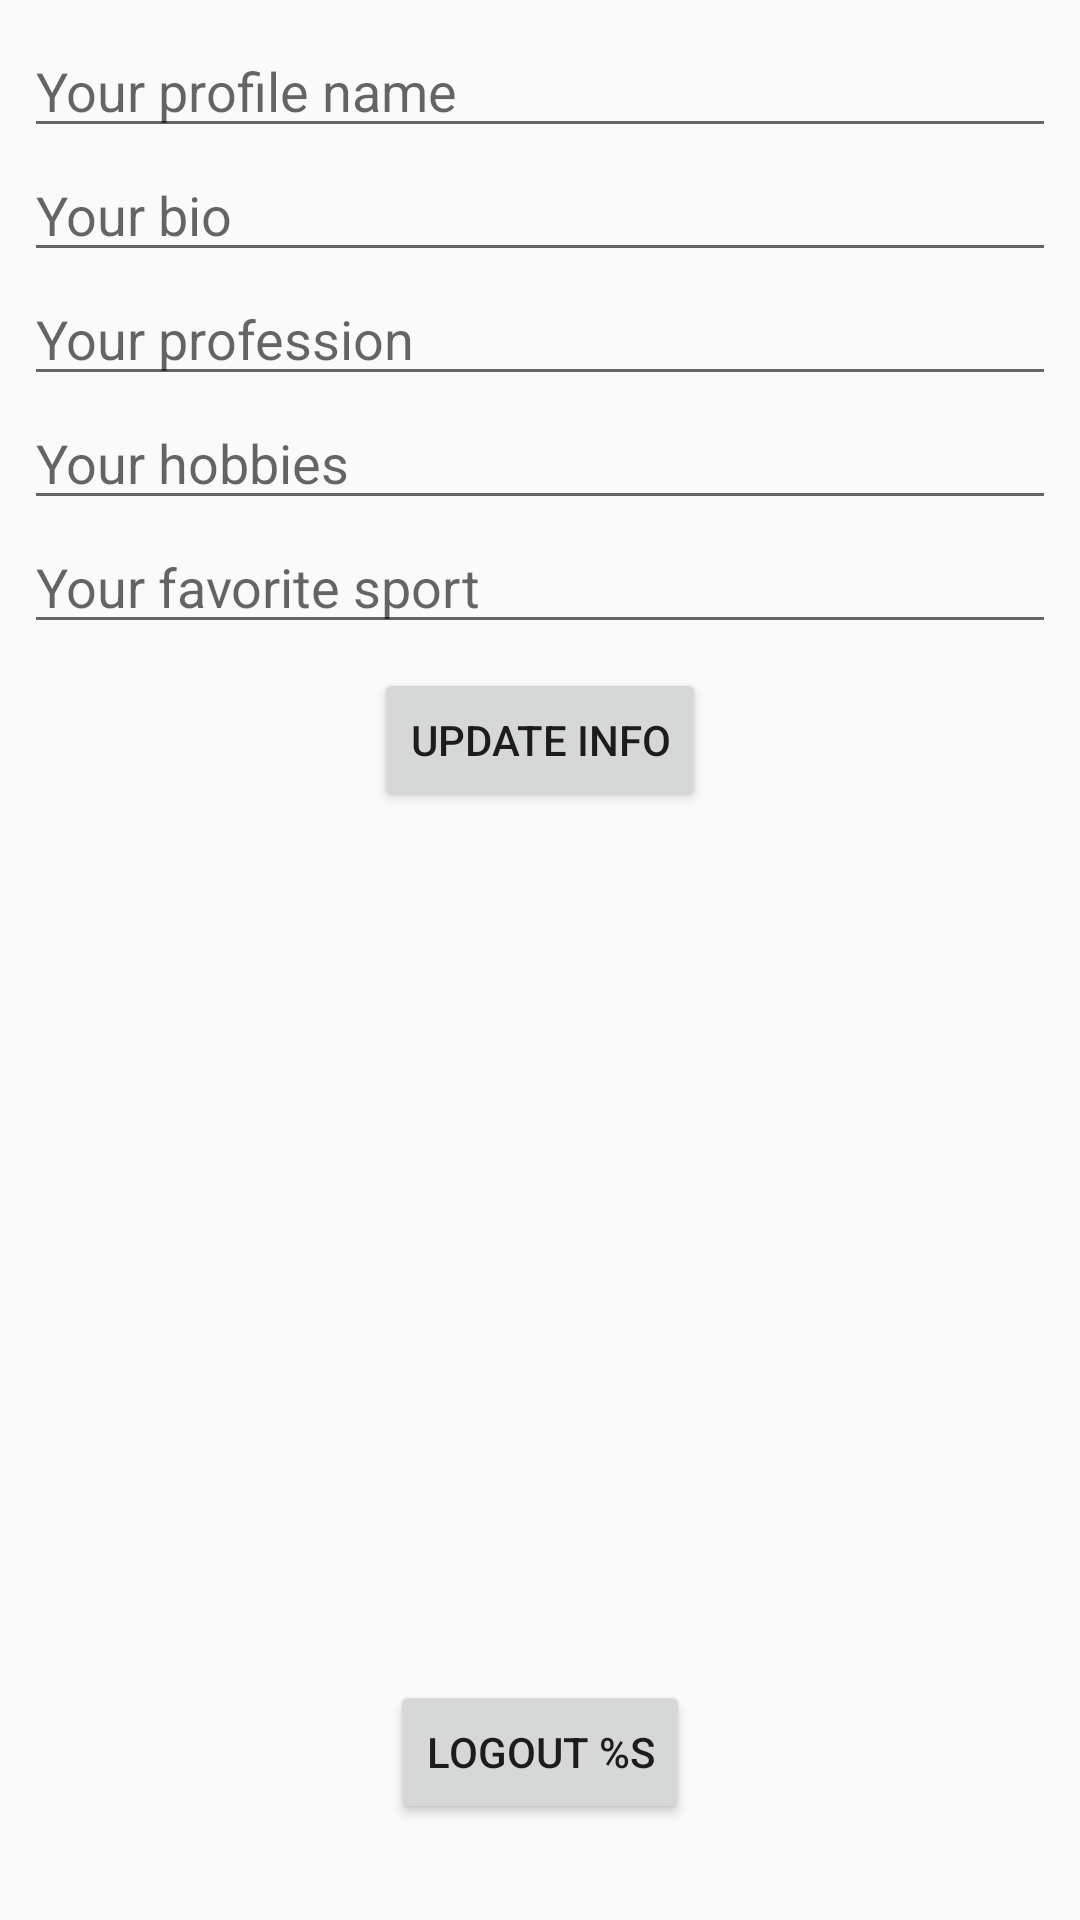

The Android layout XML behind this screen, and the referenced resources:
<!-- AndroidManifest.xml: application theme AppTheme -->
<!-- res/layout/fragment_profile_tab.xml -->
<?xml version="1.0" encoding="utf-8"?>
<androidx.constraintlayout.widget.ConstraintLayout xmlns:android="http://schemas.android.com/apk/res/android"
    xmlns:app="http://schemas.android.com/apk/res-auto"
    xmlns:tools="http://schemas.android.com/tools"
    android:layout_width="match_parent"
    android:layout_height="match_parent"
    tools:context=".ProfileTab">


    <EditText
        android:id="@+id/edtTabProfileProfileName"
        android:layout_width="match_parent"
        android:layout_height="wrap_content"
        android:layout_marginStart="8dp"
        android:layout_marginTop="8dp"
        android:layout_marginEnd="8dp"
        android:ems="10"
        android:hint="@string/hint_tab_profile_profile_name"
        android:inputType="textPersonName"
        app:layout_constraintEnd_toEndOf="parent"
        app:layout_constraintStart_toStartOf="parent"
        app:layout_constraintTop_toTopOf="parent" />

    <EditText
        android:id="@+id/edtTabProfileBio"
        android:layout_width="match_parent"
        android:layout_height="wrap_content"
        android:layout_marginStart="8dp"
        android:layout_marginEnd="8dp"
        android:ems="10"
        android:hint="@string/hint_tab_profile_bio"
        android:inputType="textShortMessage|none"
        app:layout_constraintEnd_toEndOf="parent"
        app:layout_constraintStart_toStartOf="parent"
        app:layout_constraintTop_toBottomOf="@+id/edtTabProfileProfileName" />

    <EditText
        android:id="@+id/edtTabProfileProfession"
        android:layout_width="match_parent"
        android:layout_height="wrap_content"
        android:layout_marginStart="8dp"
        android:layout_marginEnd="8dp"
        android:ems="10"
        android:hint="@string/hint_tab_profile_profession"
        android:inputType="textShortMessage|none"
        app:layout_constraintEnd_toEndOf="parent"
        app:layout_constraintStart_toStartOf="parent"
        app:layout_constraintTop_toBottomOf="@+id/edtTabProfileBio" />

    <EditText
        android:id="@+id/edtTabProfileHobbies"
        android:layout_width="match_parent"
        android:layout_height="wrap_content"
        android:layout_marginStart="8dp"
        android:layout_marginEnd="8dp"
        android:ems="10"
        android:hint="@string/hint_tab_profile_hobbies"
        android:inputType="textShortMessage|none"
        app:layout_constraintEnd_toEndOf="parent"
        app:layout_constraintStart_toStartOf="parent"
        app:layout_constraintTop_toBottomOf="@+id/edtTabProfileProfession" />

    <EditText
        android:id="@+id/edtTabProfileSport"
        android:layout_width="match_parent"
        android:layout_height="wrap_content"
        android:layout_marginStart="8dp"
        android:layout_marginEnd="8dp"
        android:ems="10"
        android:hint="@string/hint_tab_profile_sport"
        android:inputType="textShortMessage|none"
        app:layout_constraintEnd_toEndOf="parent"
        app:layout_constraintStart_toStartOf="parent"
        app:layout_constraintTop_toBottomOf="@+id/edtTabProfileHobbies" />

    <Button
        android:id="@+id/btnTabProfileUpdateInfo"
        android:layout_width="wrap_content"
        android:layout_height="wrap_content"
        android:layout_gravity="center"
        android:layout_marginTop="8dp"
        android:text="@string/btn_tab_profile_update_info"
        app:layout_constraintEnd_toEndOf="parent"
        app:layout_constraintStart_toStartOf="parent"
        app:layout_constraintTop_toBottomOf="@+id/edtTabProfileSport" />

    <Button
        android:id="@+id/btnTabProfileLogout"
        android:layout_width="wrap_content"
        android:layout_height="wrap_content"
        android:layout_marginBottom="32dp"
        android:text="@string/btn_tab_profile_logout"
        app:layout_constraintBottom_toBottomOf="parent"
        app:layout_constraintEnd_toEndOf="parent"
        app:layout_constraintStart_toStartOf="parent" />

</androidx.constraintlayout.widget.ConstraintLayout>
<!-- resources referenced by this layout -->
<resources>
  <string name="btn_tab_profile_logout">Logout %s</string>
  <string name="btn_tab_profile_update_info">Update Info</string>
  <string name="hint_tab_profile_bio">Your bio</string>
  <string name="hint_tab_profile_hobbies">Your hobbies</string>
  <string name="hint_tab_profile_profession">Your profession</string>
  <string name="hint_tab_profile_profile_name">Your profile name</string>
  <string name="hint_tab_profile_sport">Your favorite sport</string>
  <style name="AppTheme" parent="Theme.AppCompat.Light.DarkActionBar">
          
          <item name="colorPrimary">@color/colorPrimary</item>
          <item name="colorPrimaryDark">@color/colorPrimaryDark</item>
          <item name="colorAccent">@color/colorAccent</item>
      </style>
  <color name="colorPrimary">#008577</color>
  <color name="colorPrimaryDark">#00574B</color>
  <color name="colorAccent">#D81B60</color>
</resources>
